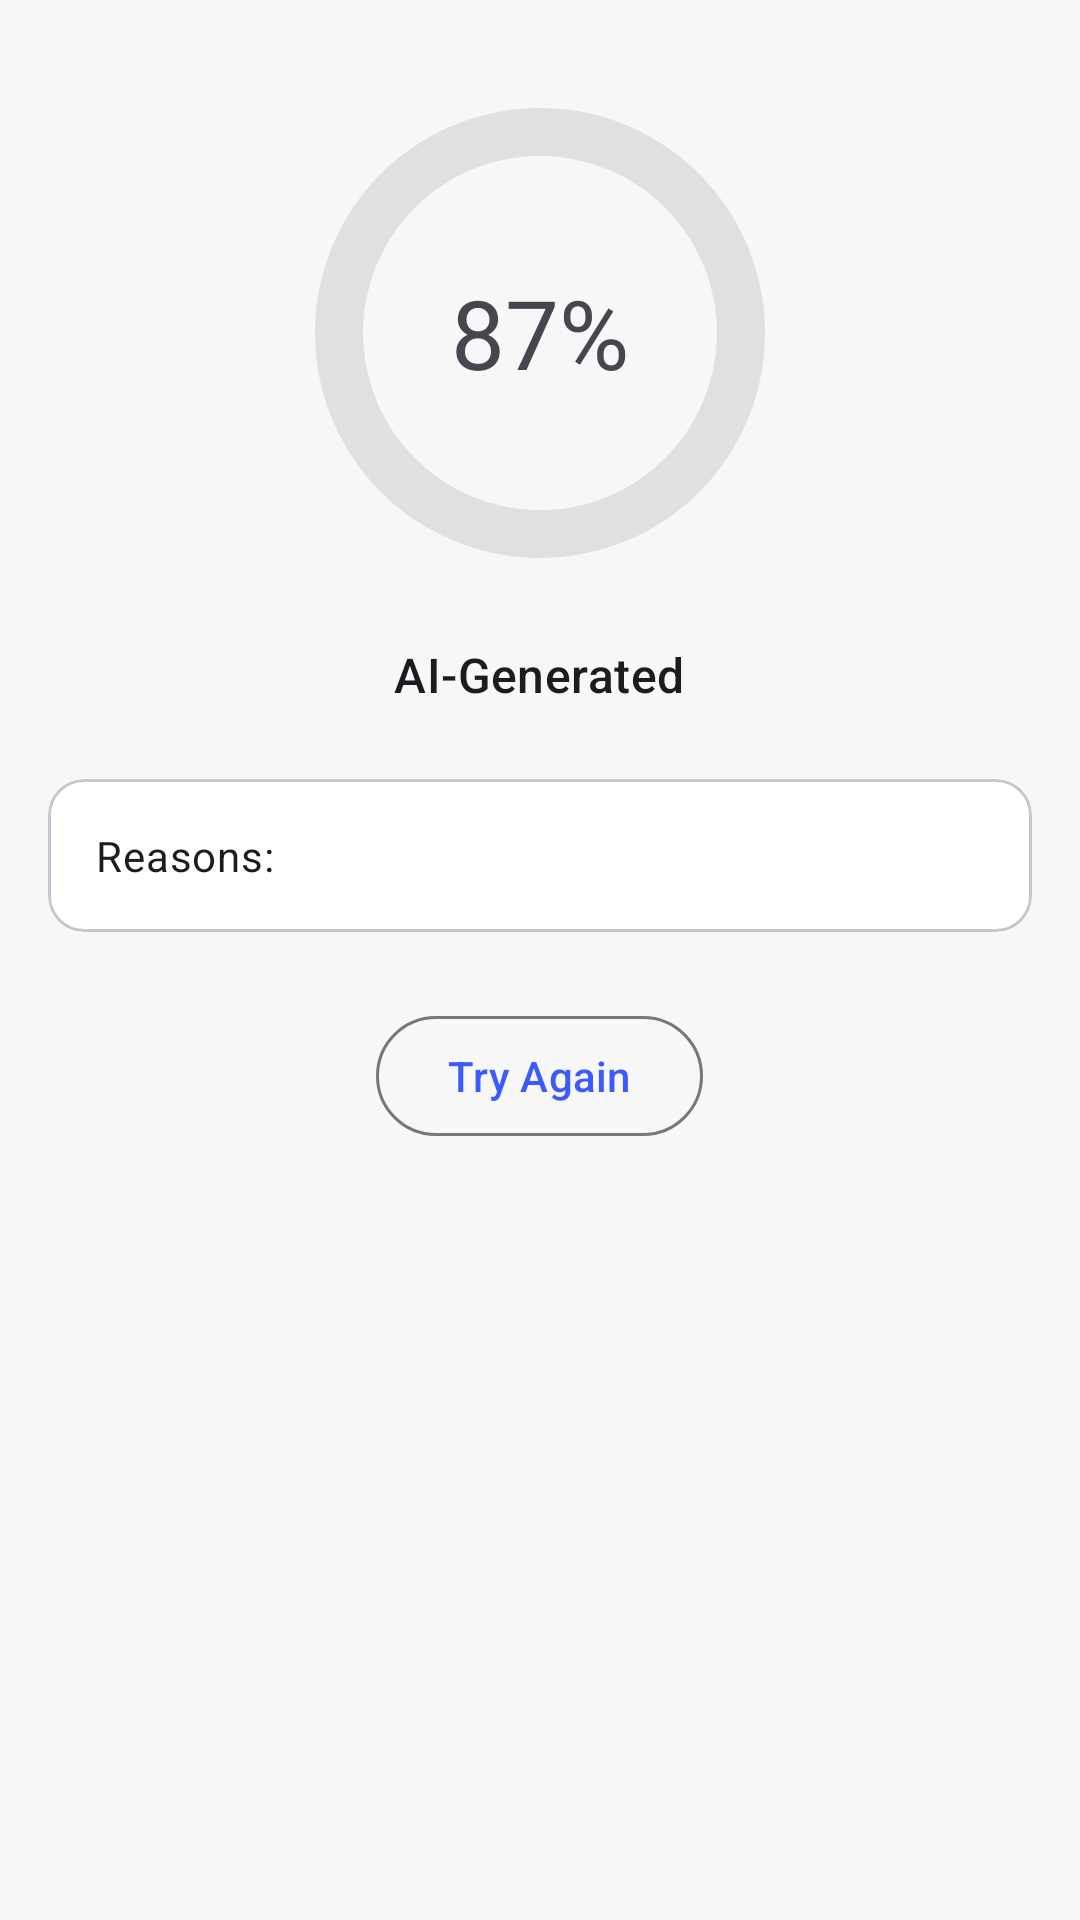

Reconstruct the res/layout file that produces this screen, plus the resources it refers to.
<!-- AndroidManifest.xml: application theme Theme.DetectAI -->
<!-- res/layout/layout_result.xml -->
<ScrollView xmlns:android="http://schemas.android.com/apk/res/android"
    xmlns:app="http://schemas.android.com/apk/res-auto"
    android:layout_width="match_parent"
    android:layout_height="match_parent"
    android:fillViewport="true">

    <LinearLayout
        android:layout_width="match_parent"
        android:layout_height="wrap_content"
        android:gravity="center_horizontal"
        android:orientation="vertical"
        android:paddingTop="32dp"
        android:paddingBottom="24dp">

        
        <com.google.android.material.card.MaterialCardView
            android:id="@+id/originalTextCard"
            style="?attr/materialCardViewOutlinedStyle"
            android:layout_width="match_parent"
            android:layout_height="wrap_content"
            android:layout_marginHorizontal="16dp"
            android:layout_marginBottom="24dp"
            android:visibility="gone">

            <LinearLayout
                android:layout_width="match_parent"
                android:layout_height="wrap_content"
                android:orientation="vertical"
                android:padding="16dp">

                <TextView
                    android:layout_width="wrap_content"
                    android:layout_height="wrap_content"
                    android:text="Original Text:"
                    android:textAppearance="?attr/textAppearanceTitleSmall"
                    android:textStyle="bold"
                    android:paddingBottom="8dp" />

                <TextView
                    android:id="@+id/originalTextView"
                    android:layout_width="match_parent"
                    android:layout_height="wrap_content"
                    android:text=""
                    android:textAppearance="?attr/textAppearanceBodyMedium"
                    android:maxLines="10"
                    android:ellipsize="end" />

            </LinearLayout>

        </com.google.android.material.card.MaterialCardView>

        
        <FrameLayout
            android:layout_width="wrap_content"
            android:layout_height="wrap_content">

            <com.google.android.material.progressindicator.CircularProgressIndicator
                android:id="@+id/probabilityIndicator"
                android:layout_width="wrap_content"
                android:layout_height="wrap_content"
                app:indicatorSize="150dp"
                app:indicatorColor="@color/accent_blue_dark"
                app:trackColor="@color/grey_light"
                app:trackCornerRadius="8dp"
                app:trackThickness="16dp" />

            <TextView
                android:id="@+id/probabilityText"
                android:layout_width="wrap_content"
                android:layout_height="wrap_content"
                android:layout_gravity="center"
                android:text="87%"
                android:textAppearance="?attr/textAppearanceHeadlineLarge" />
        </FrameLayout>

        
        <TextView
            android:id="@+id/summaryText"
            android:layout_width="wrap_content"
            android:layout_height="wrap_content"
            android:layout_marginTop="24dp"
            android:text="AI-Generated"
            android:textAppearance="?attr/textAppearanceTitleMedium" />

        
        <com.google.android.material.card.MaterialCardView
            android:id="@+id/reasonsCard"
            style="?attr/materialCardViewOutlinedStyle"
            android:layout_width="match_parent"
            android:layout_height="wrap_content"
            android:layout_marginTop="24dp"
            android:layout_marginHorizontal="16dp">

            <ScrollView
                android:layout_width="match_parent"
                android:layout_height="wrap_content"
                android:maxHeight="300dp">

                
                <TextView
                    android:id="@+id/reasonsText"
                    android:layout_width="match_parent"
                    android:layout_height="wrap_content"
                    android:padding="16dp"
                    android:text="Reasons:"
                    android:textAppearance="?attr/textAppearanceBodyMedium"
                    android:lineSpacingExtra="4dp" />

            </ScrollView>

        </com.google.android.material.card.MaterialCardView>

        
        <Button
            android:id="@+id/tryAgainButton"
            style="?attr/materialButtonOutlinedStyle"
            android:layout_width="wrap_content"
            android:layout_height="wrap_content"
            android:layout_marginTop="24dp"
            android:text="Try Again" />

    </LinearLayout>

</ScrollView>
<!-- resources referenced by this layout -->
<resources>
  <color name="accent_blue_dark">#A6B1FF</color>
  <color name="grey_light">#E0E0E0</color>
  <style name="Theme.DetectAI" parent="Base.Theme.DetectAI" />
  <style name="Base.Theme.DetectAI" parent="Theme.Material3.DayNight.NoActionBar">
          <item name="colorPrimary">@color/accent_blue</item>
          <item name="colorOnPrimary">@color/white</item>
          <item name="android:colorBackground">@color/background_light</item>
          <item name="colorSurface">@color/white</item>
          <item name="colorOnSurface">@color/text_color_primary</item>
      </style>
  <color name="accent_blue">#3B5BFF</color>
  <color name="white">#FFFFFF</color>
  <color name="background_light">#F7F7F7</color>
  <color name="text_color_primary">#1D1D1F</color>
</resources>
